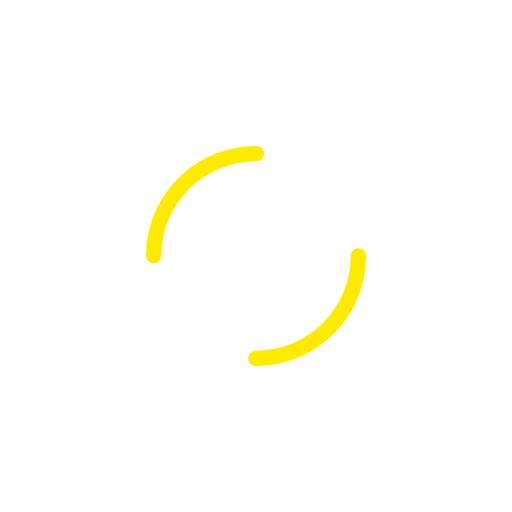
t = 0.00 s
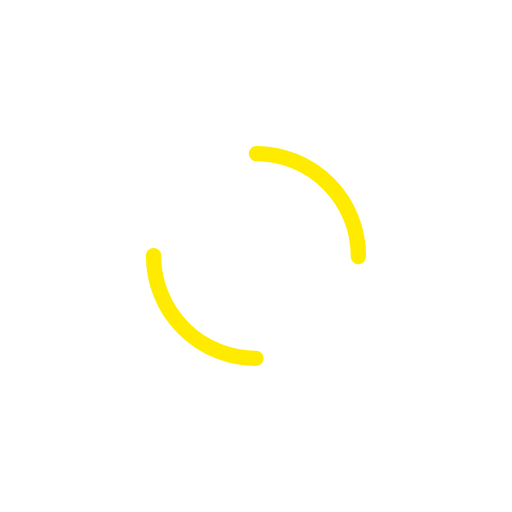
t = 0.25 s
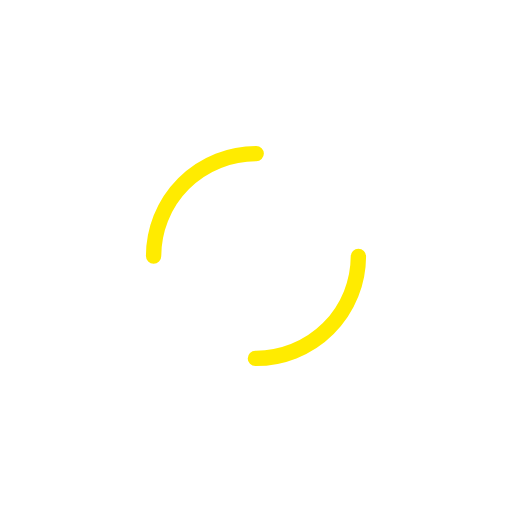
t = 0.50 s
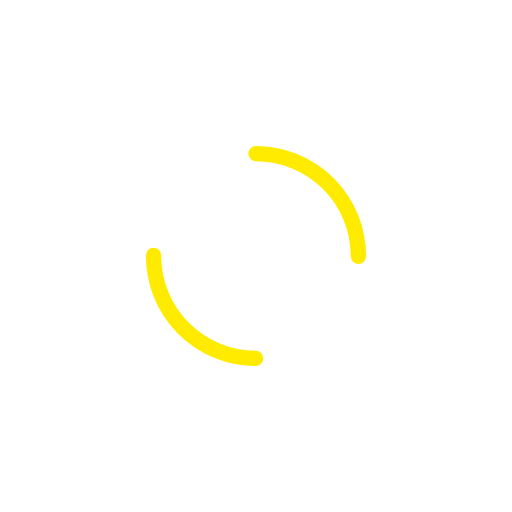
t = 0.75 s

The animated SVG that drew these frames (rendered in a browser with its animation timeline set to each time). Animation: 1 SMIL element (animateTransform=1); one cycle of 1.00 s, repeats indefinitely.

<svg width="200px"  height="200px"  xmlns="http://www.w3.org/2000/svg" viewBox="0 0 100 100" preserveAspectRatio="xMidYMid" class="lds-dual-ring" style="background: none;"><circle cx="50" cy="50" ng-attr-r="{{config.radius}}" ng-attr-stroke-width="{{config.width}}" ng-attr-stroke="{{config.stroke}}" ng-attr-stroke-dasharray="{{config.dasharray}}" fill="none" stroke-linecap="round" r="20" stroke-width="3" stroke="#ffeb00" stroke-dasharray="31.41592653589793 31.41592653589793" transform="rotate(53.3498 50 50)"><animateTransform attributeName="transform" type="rotate" calcMode="linear" values="0 50 50;360 50 50" keyTimes="0;1" dur="1s" begin="0s" repeatCount="indefinite"></animateTransform></circle></svg>
